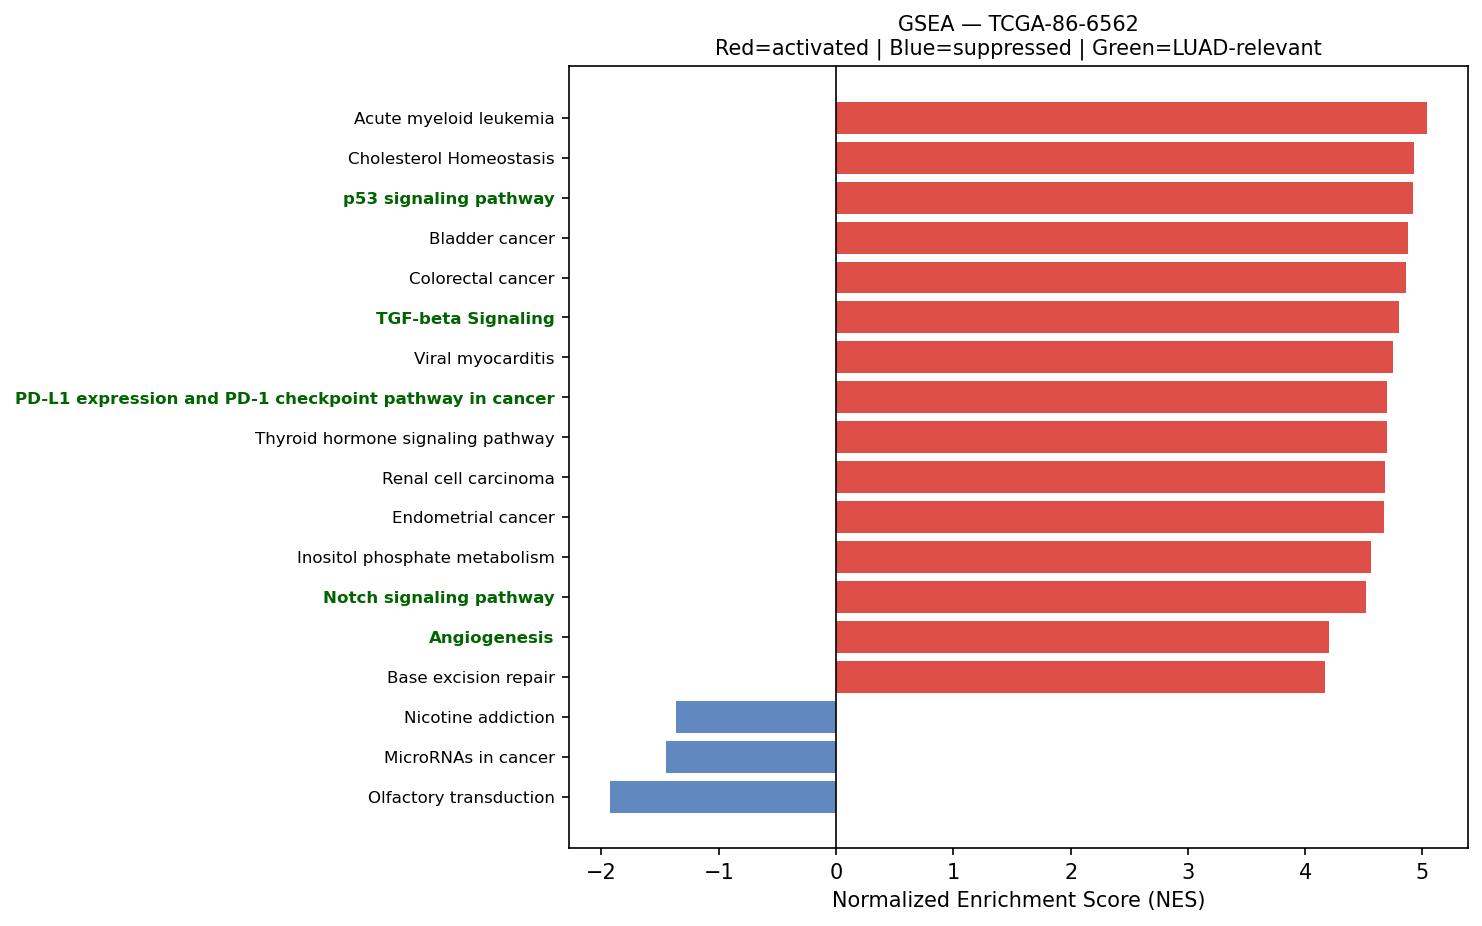

Values plotted in this chart, from the file beside it:
Name	Term	ES	NES	NOM p-val	FDR q-val	FWER p-val	Tag %	Gene %	Lead_genes	gene_set_db	luad_relevant
prerank	Acute myeloid leukemia	0.6548	5.038	0.0	0.0	0.0	56/67	26.62%	JUP;CCND1;CD14;DUSP6;NRAS;GRB2;STAT3;ARA…	KEGG_2021_Human	False
prerank	Cholesterol Homeostasis	0.7124	4.929	0.0	0.0	0.0	55/74	15.11%	ACTG1;S100A11;LGALS3;SCD;MAL2;CD9;CTNNB1…	MSigDB_Hallmark_2020	False
prerank	p53 signaling pathway	0.6668	4.917	0.0	0.0	0.0	58/73	22.78%	IGFBP3;SFN;SERPINE1;CDKN1A;CCND1;PERP;TH…	KEGG_2021_Human	True
prerank	Bladder cancer	0.7775	4.873	0.0	0.0	0.0	35/41	18.50%	MMP2;CDH1;CXCL8;CDKN1A;CCND1;ERBB2;THBS1…	KEGG_2021_Human	False
prerank	Colorectal cancer	0.7014	4.86	0.0	0.0	0.0	77/86	26.62%	RAC1;RHOA;CDKN1A;CTNNB1;CCND1;FOS;NRAS;R…	KEGG_2021_Human	False
prerank	TGF-beta Signaling	0.785	4.799	0.0	0.0	0.0	46/54	15.38%	JUNB;RHOA;SERPINE1;CDH1;CTNNB1;THBS1;IFN…	MSigDB_Hallmark_2020	True
prerank	Viral myocarditis	0.6834	4.745	0.0	0.0	0.0	41/57	19.58%	ACTB;ACTG1;HLA-DRB1;HLA-DRA;HLA-C;HLA-B;…	KEGG_2021_Human	False
prerank	PD-L1 expression and PD-1 checkpoint pat…	0.6163	4.701	0.0	0.0	0.0	72/89	27.65%	NFKBIA;FOS;IFNGR2;NRAS;JUN;STAT3;HIF1A;E…	KEGG_2021_Human	True
prerank	Thyroid hormone signaling pathway	0.5618	4.698	0.0	0.0	0.0	94/121	26.65%	ACTB;ACTG1;ATP1B1;ATP1A1;CTNNB1;CCND1;NO…	KEGG_2021_Human	False
prerank	Renal cell carcinoma	0.6927	4.678	0.0	0.0	0.0	58/69	21.33%	RAC1;ELOB;CDKN1A;EPAS1;NRAS;FH;GRB2;SLC2…	KEGG_2021_Human	False
prerank	Endometrial cancer	0.685	4.671	0.0	0.0	0.0	51/58	26.62%	CDH1;CDKN1A;CTNNB1;CCND1;ERBB2;CTNNA1;NR…	KEGG_2021_Human	False
prerank	Inositol phosphate metabolism	0.6517	4.56	0.0	0.0	0.0	60/73	27.16%	TPI1;CDIPT;PIP4K2C;PI4KB;INPPL1;PIP4K2B;…	KEGG_2021_Human	False
prerank	Notch signaling pathway	0.6418	4.517	0.0	0.0	0.0	50/59	25.21%	APH1A;NOTCH2;NCSTN;HES1;NOTCH3;DTX2;LFNG…	KEGG_2021_Human	True
prerank	Angiogenesis	0.7063	4.201	0.0	0.0	0.0	29/36	20.66%	COL3A1;SPP1;TIMP1;LUM;APP;S100A4;POSTN;T…	MSigDB_Hallmark_2020	True
prerank	Base excision repair	0.7073	4.166	0.0	0.0	0.0	27/33	21.24%	APEX1;PCNA;POLD2;HMGB1;PARP1;POLE3;PARP4…	KEGG_2021_Human	False
prerank	RNA polymerase	0.7035	4.123	0.0	0.0	0.0	28/31	26.77%	POLR2L;POLR2J;POLR2A;POLR2G;POLR2E;POLR3…	KEGG_2021_Human	True
prerank	Propanoate metabolism	0.6309	4.076	0.0	0.0	0.0	27/34	24.49%	LDHA;ECHS1;HADHA;SUCLG2;ACSS2;DLD;SUCLG1…	KEGG_2021_Human	False
prerank	Prostate cancer	0.6432	4.063	0.0	0.0	0.0	74/97	23.12%	HSP90AB1;GSTP1;HSP90AA1;NFKBIA;SPINT1;HS…	KEGG_2021_Human	False
prerank	GnRH signaling pathway	0.5285	3.991	0.0	0.0	0.0	56/93	22.52%	CALML5;MMP2;MMP14;CALM2;GNAS;PLA2G4A;EGR…	KEGG_2021_Human	False
prerank	SNARE interactions in vesicular transpor…	0.7097	3.965	0.0	0.0	0.0	31/33	26.92%	VAMP8;VAMP5;VAMP3;YKT6;VAMP7;VAMP2;STX6;…	KEGG_2021_Human	False
prerank	Thyroid cancer	0.7217	3.962	0.0	0.0	0.0	27/37	16.67%	CDH1;CDKN1A;CTNNB1;CCND1;NCOA4;NRAS;TPM3…	KEGG_2021_Human	False
prerank	Valine, leucine and isoleucine degradati…	0.6683	3.961	0.0	0.0	0.0	41/48	24.49%	ECHS1;HADHA;HSD17B10;HIBADH;HADHB;ALDH9A…	KEGG_2021_Human	False
prerank	VEGF signaling pathway	0.595	3.959	0.0	0.0	0.0	48/59	27.84%	HSPB1;RAC1;PLA2G4A;MAPKAPK2;NRAS;PTGS2;K…	KEGG_2021_Human	False
prerank	N-Glycan biosynthesis	0.6287	3.874	0.0	0.0	0.0	30/50	11.64%	DAD1;RPN2;B4GALT1;GANAB;DDOST;RPN1;DPM3;…	KEGG_2021_Human	False
prerank	Vibrio cholerae infection	0.6832	3.871	0.0	0.0	0.0	37/50	19.34%	ACTB;ACTG1;ARF1;PDIA4;KDELR2;KDELR1;GNAS…	KEGG_2021_Human	False
prerank	Protein export	0.849	3.824	0.0	0.0	0.0	19/23	9.91%	HSPA5;SRP9;SEC61A1;SRP14;SEC61B;SRPRA;SE…	KEGG_2021_Human	False
prerank	Non-small cell lung cancer	0.6442	3.759	0.0	0.0	0.0	51/72	19.41%	CDKN1A;CCND1;ERBB2;NRAS;KIF5B;GRB2;MET;S…	KEGG_2021_Human	False
prerank	Notch Signaling	0.7407	3.745	0.0	0.0	0.0	28/32	20.90%	APH1A;CCND1;NOTCH2;HES1;NOTCH3;FZD1;DTX2…	MSigDB_Hallmark_2020	True
prerank	Amino sugar and nucleotide sugar metabol…	0.7068	3.717	0.0	0.0	0.0	45/48	27.66%	CYB5R3;UAP1;UGP2;HK2;HK1;CMAS;GFPT1;GPI;…	KEGG_2021_Human	False
prerank	Biosynthesis of unsaturated fatty acids	0.7291	3.683	0.0	0.0	0.0	21/27	20.97%	SCD;ELOVL1;ELOVL5;SCP2;FADS2;HACD3;SCD5;…	KEGG_2021_Human	False
prerank	Nucleotide excision repair	0.6152	3.674	0.0	0.0	0.0	39/46	28.21%	CETN2;RAD23B;PCNA;POLD2;RAD23A;CUL4A;DDB…	KEGG_2021_Human	False
prerank	DNA replication	0.6512	3.67	0.0	0.0	0.0	34/36	30.43%	PCNA;POLD2;MCM7;RPA1;MCM3;RPA2;POLE3;RFC…	KEGG_2021_Human	False
prerank	Pertussis	0.6291	3.668	0.0	0.0	0.0	60/76	27.65%	SFTPA2;SFTPA1;CALML5;C1QC;CALM2;RHOA;C1Q…	KEGG_2021_Human	False
prerank	Hedgehog signaling pathway	0.5198	3.62	0.0	0.0	0.0	42/56	30.19%	CCND1;CUL1;CSNK1G2;GRK2;SMURF1;CSNK1D;MG…	KEGG_2021_Human	False
prerank	Th1 and Th2 cell differentiation	0.5596	3.521	0.0	0.0	0.0	60/90	23.28%	HLA-DRB1;HLA-DRA;HLA-DRB5;NFKBIA;HLA-DQB…	KEGG_2021_Human	False
prerank	Lysine degradation	0.5926	3.486	0.0	0.0	0.0	53/63	27.13%	ECHS1;HADHA;ALDH9A1;COLGALT1;PLOD1;DLST;…	KEGG_2021_Human	False
prerank	Long-term potentiation	0.4768	3.481	0.0	0.0	0.0	31/67	11.01%	CALML5;CALM2;PPP1CB;NRAS;ATF4;PPP1CA;CAL…	KEGG_2021_Human	False
prerank	Cysteine and methionine metabolism	0.528	3.471	0.0	0.0	0.0	31/49	18.11%	LDHA;MDH2;AHCY;SMS;AHCYL1;SRM;AHCYL2;GOT…	KEGG_2021_Human	False
prerank	Fatty acid degradation	0.5662	3.465	0.0	0.0	0.0	31/43	24.49%	ECHS1;HADHA;ACSL1;ACADVL;HADHB;ACSL5;ALD…	KEGG_2021_Human	False
prerank	Longevity regulating pathway	0.5772	3.455	0.0	0.0	0.0	76/101	23.45%	HSPA8;ADIPOR1;SOD1;NRAS;ATF4;RHEB;CREB3L…	KEGG_2021_Human	False
prerank	Vasopressin-regulated water reabsorption	0.6545	3.451	0.0	0.0	0.0	34/44	19.34%	ARHGDIB;GNAS;AQP3;ARHGDIA;RAB11B;CREB3L2…	KEGG_2021_Human	False
prerank	Glycosaminoglycan biosynthesis	0.5601	3.441	0.0	0.0	0.0	42/53	26.07%	B4GALT1;B3GNT7;CHPF;CHPF2;B3GNT2;CHST15;…	KEGG_2021_Human	False
prerank	Ferroptosis	0.71	3.426	0.0	0.0	0.0	31/41	17.33%	FTL;SAT1;GPX4;CP;SLC40A1;NCOA4;HMOX1;ACS…	KEGG_2021_Human	False
prerank	Steroid biosynthesis	0.7302	3.403	0.0	0.0	0.0	13/20	10.78%	DHCR24;MSMO1;FDFT1;LIPA;DHCR7;SOAT1;LBR;…	KEGG_2021_Human	False
prerank	Homologous recombination	0.5762	3.374	0.0	0.0	0.0	34/41	31.96%	POLD2;RPA1;RPA2;SSBP1;SEM1;BRCC3;RBBP8;B…	KEGG_2021_Human	False
prerank	Other types of O-glycan biosynthesis	0.5608	3.37	0.0	0.0	0.0	33/47	24.78%	B4GALT1;GALNT1;COLGALT1;GALNT2;LFNG;PLOD…	KEGG_2021_Human	False
prerank	Pyrimidine metabolism	0.5852	3.369	0.0	0.0	0.0	45/56	27.47%	CANT1;CMPK1;TK1;TYMP;DCTD;NME4;RRM1;NT5E…	KEGG_2021_Human	False
prerank	Fatty acid elongation	0.7315	3.355	0.0	0.0	0.0	21/27	20.97%	ECHS1;HADHA;PPT1;ELOVL1;ELOVL5;HADHB;HAC…	KEGG_2021_Human	False
prerank	Legionellosis	0.6593	3.306	0.0	0.0	0.0	46/57	24.39%	EEF1A1;ARF1;HSPA8;NFKBIA;CXCL8;RAB1A;C3;…	KEGG_2021_Human	False
prerank	Wnt-beta Catenin Signaling	0.5852	3.271	0.0	0.0	0.0	34/42	28.38%	CTNNB1;NCSTN;FZD1;CUL1;TP53;NCOR2;PPARD;…	MSigDB_Hallmark_2020	True
prerank	Apical Surface	0.5613	3.248	0.0	0.0	0.0	29/44	26.86%	HSPB1;APP;B4GALT1;FLOT2;EPHB4;LYN;THY1;P…	MSigDB_Hallmark_2020	False
prerank	Arrhythmogenic right ventricular cardiom…	0.4266	3.23	0.0	0.0	0.0	42/77	26.38%	ACTB;ACTG1;JUP;LMNA;DSP;CTNNB1;ITGA3;CTN…	KEGG_2021_Human	False
prerank	Pentose phosphate pathway	0.5936	3.226	0.0	0.0	0.0	18/30	10.73%	TALDO1;PGD;FBP1;TKT;PFKL;DERA;GPI;PRPS2;…	KEGG_2021_Human	False
prerank	Glycolysis / Gluconeogenesis	0.4835	3.213	0.0	0.0	0.0	38/67	15.07%	GAPDH;ENO1;TPI1;LDHA;PKM;PGK1;HK2;HK1;FB…	KEGG_2021_Human	False
prerank	Fructose and mannose metabolism	0.63	3.179	0.0	0.0	0.0	28/33	28.34%	TPI1;PFKFB3;HK2;HK1;FBP1;PFKL;ALDOC;GFUS…	KEGG_2021_Human	False
prerank	Allograft rejection	0.5737	3.178	0.0	0.0	0.0	18/35	18.55%	HLA-DRB1;HLA-DRA;HLA-C;HLA-B;HLA-A;HLA-D…	KEGG_2021_Human	False
prerank	Fanconi anemia pathway	0.4429	3.159	0.0	0.0	0.0	42/54	31.46%	HES1;RPA1;CENPX;RPA2;FAAP100;USP1;UBE2T;…	KEGG_2021_Human	False
prerank	Mismatch repair	0.7354	3.15	0.0	0.0	0.0	22/23	24.06%	PCNA;POLD2;RPA1;RPA2;RFC2;SSBP1;RPA3;RFC…	KEGG_2021_Human	False
prerank	Graft-versus-host disease	0.5527	3.133	0.0	0.0	0.0	12/38	4.54%	HLA-DRB1;HLA-DRA;HLA-C;HLA-B;HLA-A;HLA-D…	KEGG_2021_Human	False
prerank	Glutathione metabolism	0.5563	3.108	0.0	0.0	0.0	33/56	17.33%	GSTP1;GPX1;PRDX6;GPX4;MGST1;PGD;IDH2;SMS…	KEGG_2021_Human	False
... 85 more rows
